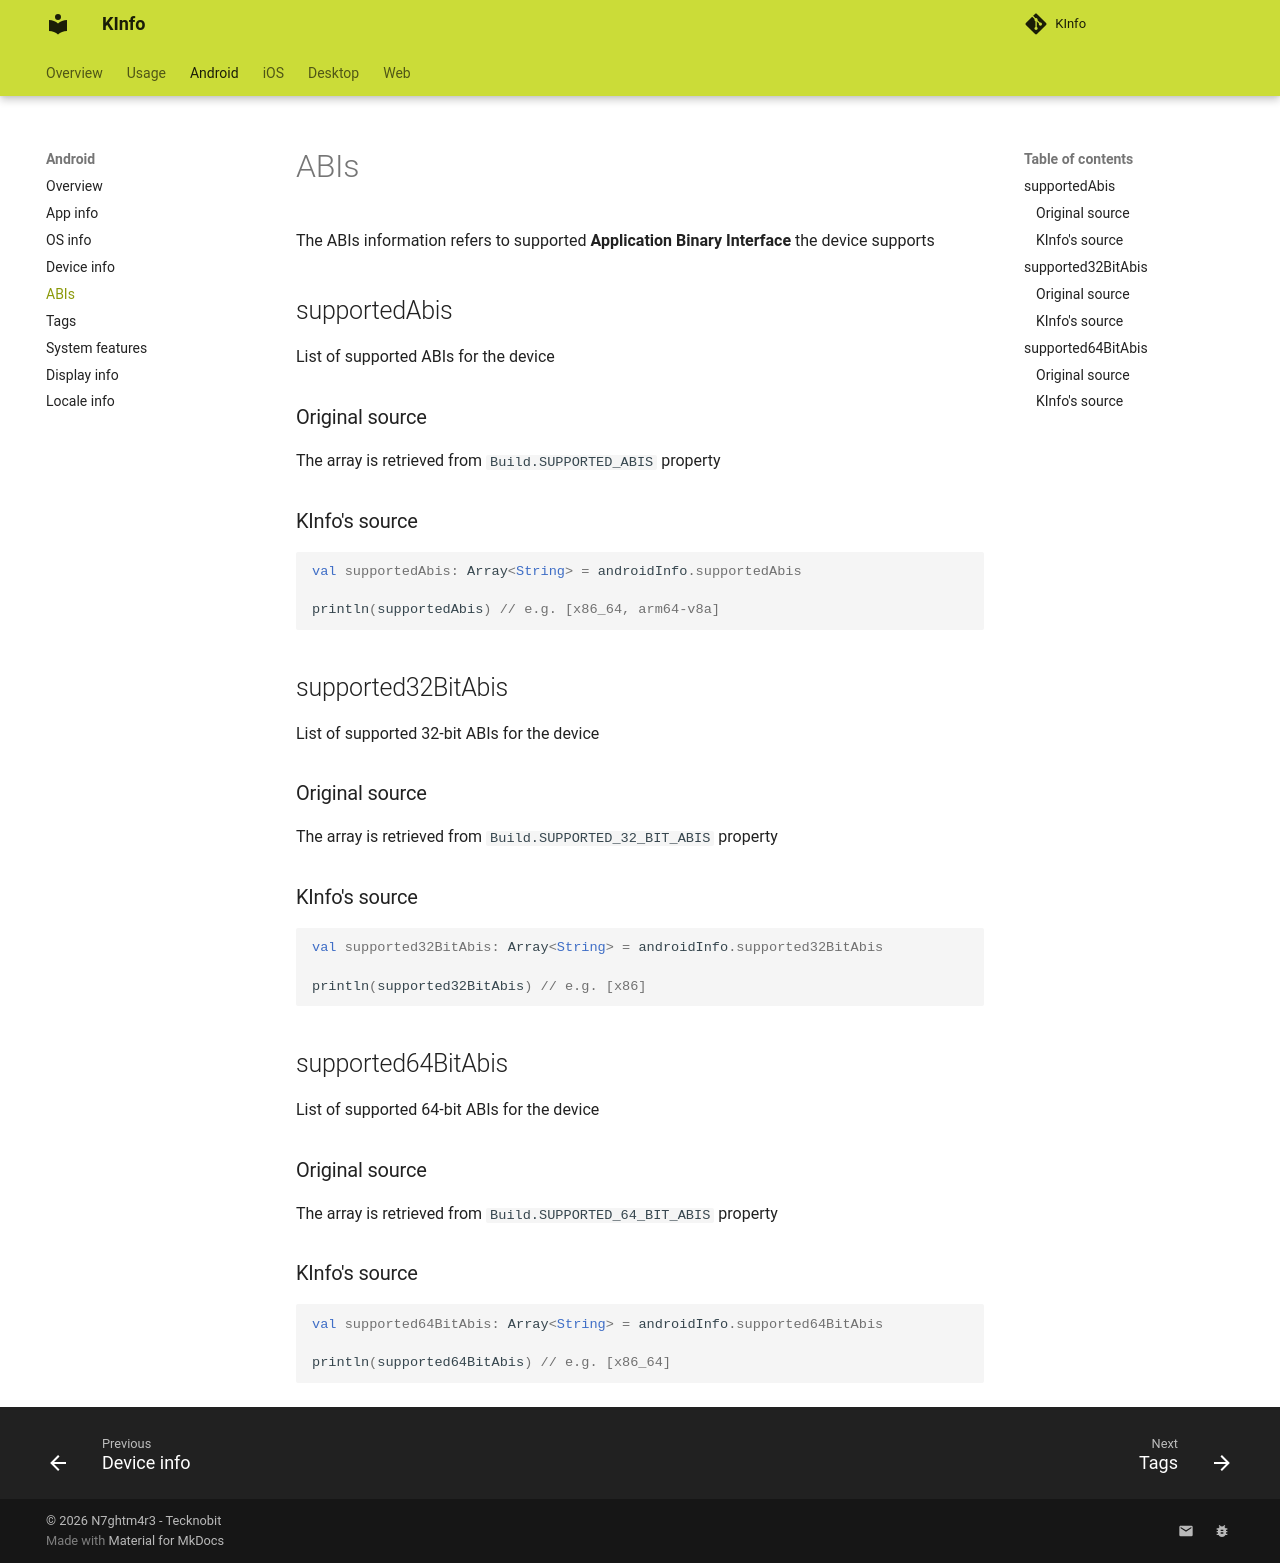

repository: N7ghtm4r3/KInfo · page: android/abis/index.html · generator: mkdocs

The ABIs information refers to supported **Application Binary Interface** the device supports

## supportedAbis

List of supported ABIs for the device

### Original source

The array is retrieved from `Build.SUPPORTED_ABIS` property

### KInfo's source

```kotlin
val supportedAbis: Array<String> = androidInfo.supportedAbis

println(supportedAbis) // e.g. [x86_64, arm64-v8a]
```

## supported32BitAbis

List of supported 32-bit ABIs for the device

### Original source

The array is retrieved from `Build.SUPPORTED_32_BIT_ABIS` property

### KInfo's source

```kotlin
val supported32BitAbis: Array<String> = androidInfo.supported32BitAbis

println(supported32BitAbis) // e.g. [x86]
```

## supported64BitAbis

List of supported 64-bit ABIs for the device

### Original source

The array is retrieved from `Build.SUPPORTED_64_BIT_ABIS` property

### KInfo's source

```kotlin
val supported64BitAbis: Array<String> = androidInfo.supported64BitAbis

println(supported64BitAbis) // e.g. [x86_64]
```
